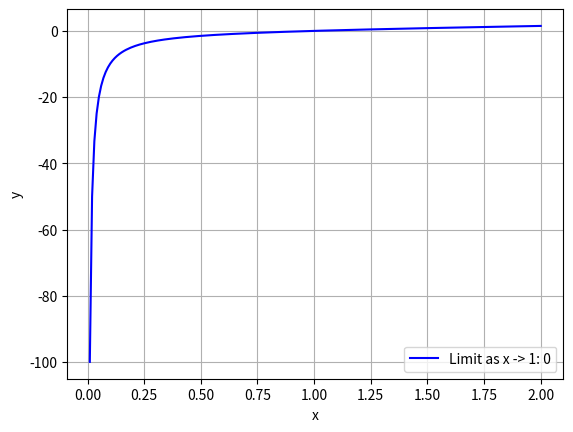

Python code for this plot:
import matplotlib.pyplot as plt
import numpy as np
import sympy as sp

# Membuat simbol-simbol yang diperlukan
x = sp.symbols('x')

# Mendefinisikan fungsi
f = (x**2 - 1) / (x )

# Menghitung limit ketika x mendekati 1
limit_x1 = sp.limit(f, x, 1)

# Membuat array x dan array y untuk plot
step = 0.01
x_values = np.arange(0, 2 + step, step)
y_values = [sp.limit(f, x, xi) for xi in x_values]

# Membuat plot
plt.plot(x_values, y_values, label=f'Limit as x -> 1: {limit_x1}', color='blue')
plt.xlabel('x')
plt.ylabel('y')
plt.legend()
plt.grid()
plt.show()
